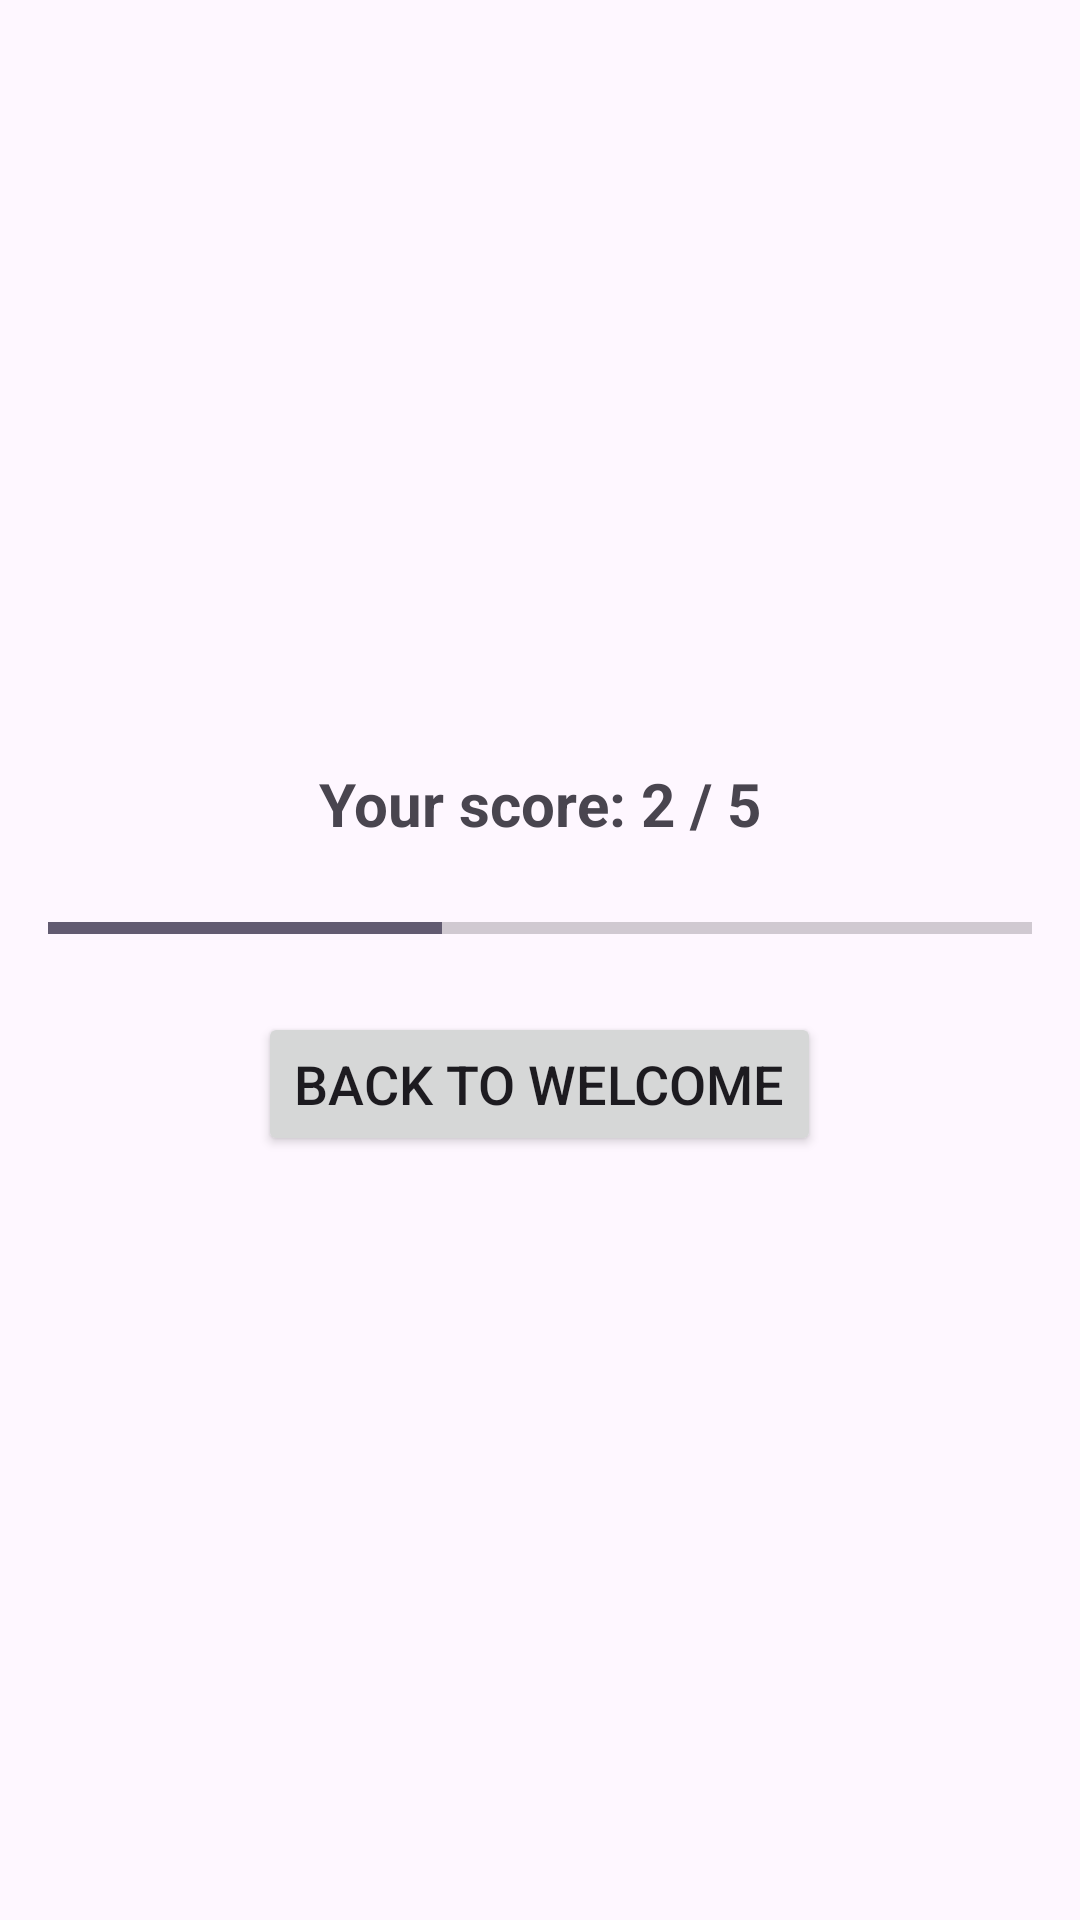

Write the Android layout XML for this screen, with the resource values it uses.
<!-- AndroidManifest.xml: application theme Theme.FragmentWithMultipleBackstack -->
<!-- res/layout/fragment_result.xml -->
<?xml version="1.0" encoding="utf-8"?>
<LinearLayout xmlns:android="http://schemas.android.com/apk/res/android"
    android:layout_width="match_parent"
    android:layout_height="match_parent"
    android:orientation="vertical"
    android:padding="16dp"
    android:gravity="center">

    <TextView
        android:id="@+id/result_text_view"
        android:layout_width="wrap_content"
        android:layout_height="wrap_content"
        android:text="Your score: 2 / 5"
        android:textSize="20sp"
        android:textStyle="bold"
        android:layout_marginBottom="20dp"/>

    <ProgressBar
        android:id="@+id/result_progress_bar"
        style="?android:attr/progressBarStyleHorizontal"
        android:layout_width="match_parent"
        android:layout_height="wrap_content"
        android:progress="40"
        android:layout_marginBottom="20dp"/>

    <Button
        android:id="@+id/back_button"
        android:layout_width="wrap_content"
        android:layout_height="wrap_content"
        android:text="Back to Welcome"
        android:textSize="18sp"/>
</LinearLayout>
<!-- resources referenced by this layout -->
<resources>
  <style name="Theme.FragmentWithMultipleBackstack" parent="Base.Theme.FragmentWithMultipleBackstack" />
  <style name="Base.Theme.FragmentWithMultipleBackstack" parent="Theme.Material3.DayNight.NoActionBar">
          
          
      </style>
</resources>
